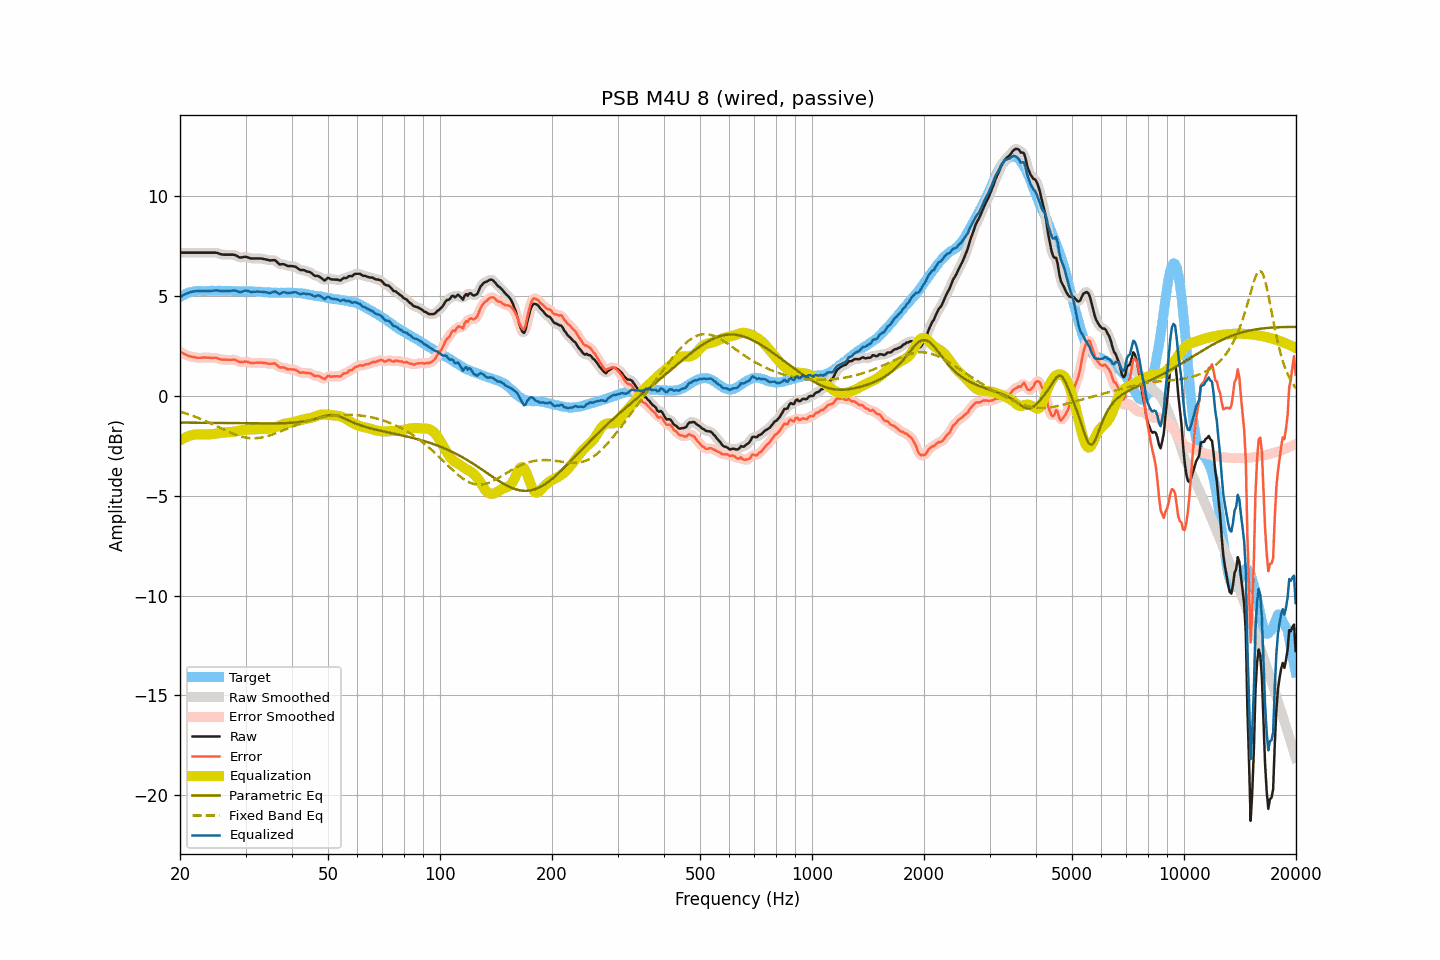

Source data for this figure (header and first rows):
frequency, raw, smoothed, error, error_smoothed, equalization, parametric_eq, fixed_band_eq, equalized_raw, equalized_smoothed, target
20.00, 7.18, 7.18, 2.23, 2.23, -2.23, -1.33, -0.79, 4.95, 4.95, 4.95
20.20, 7.18, 7.18, 2.18, 2.18, -2.18, -1.34, -0.81, 5.00, 5.00, 5.00
20.40, 7.18, 7.18, 2.13, 2.13, -2.13, -1.34, -0.84, 5.05, 5.05, 5.05
20.61, 7.18, 7.18, 2.10, 2.09, -2.09, -1.34, -0.86, 5.09, 5.09, 5.08
20.81, 7.18, 7.18, 2.05, 2.05, -2.05, -1.34, -0.89, 5.13, 5.13, 5.13
21.02, 7.18, 7.18, 2.01, 2.02, -2.02, -1.34, -0.91, 5.16, 5.16, 5.17
21.23, 7.18, 7.18, 1.99, 1.99, -1.99, -1.34, -0.94, 5.19, 5.19, 5.19
21.44, 7.18, 7.18, 1.97, 1.97, -1.97, -1.34, -0.97, 5.21, 5.21, 5.21
21.66, 7.18, 7.18, 1.95, 1.95, -1.95, -1.34, -1.00, 5.23, 5.23, 5.23
21.87, 7.18, 7.18, 1.94, 1.94, -1.94, -1.34, -1.03, 5.24, 5.24, 5.24
22.09, 7.18, 7.18, 1.92, 1.92, -1.93, -1.34, -1.06, 5.25, 5.25, 5.26
22.31, 7.18, 7.18, 1.91, 1.92, -1.92, -1.34, -1.09, 5.26, 5.26, 5.27
22.54, 7.18, 7.18, 1.91, 1.91, -1.92, -1.34, -1.12, 5.26, 5.26, 5.26
22.76, 7.18, 7.18, 1.91, 1.92, -1.92, -1.35, -1.16, 5.26, 5.26, 5.26
22.99, 7.18, 7.18, 1.92, 1.92, -1.92, -1.35, -1.19, 5.26, 5.26, 5.25
23.22, 7.18, 7.18, 1.93, 1.92, -1.92, -1.35, -1.22, 5.26, 5.26, 5.25
23.45, 7.18, 7.18, 1.93, 1.92, -1.92, -1.35, -1.26, 5.26, 5.26, 5.25
23.69, 7.18, 7.18, 1.92, 1.92, -1.92, -1.35, -1.29, 5.26, 5.26, 5.26
23.92, 7.18, 7.18, 1.92, 1.91, -1.92, -1.35, -1.33, 5.26, 5.26, 5.26
24.16, 7.18, 7.18, 1.91, 1.91, -1.92, -1.35, -1.37, 5.26, 5.26, 5.27
24.40, 7.18, 7.18, 1.90, 1.91, -1.91, -1.35, -1.40, 5.27, 5.27, 5.28
24.65, 7.18, 7.18, 1.91, 1.91, -1.90, -1.35, -1.44, 5.28, 5.28, 5.27
24.89, 7.18, 7.18, 1.91, 1.91, -1.89, -1.35, -1.48, 5.29, 5.29, 5.27
25.14, 7.17, 7.16, 1.90, 1.89, -1.88, -1.36, -1.52, 5.29, 5.28, 5.27
25.39, 7.14, 7.14, 1.86, 1.87, -1.86, -1.36, -1.56, 5.27, 5.27, 5.28
25.65, 7.11, 7.11, 1.83, 1.84, -1.85, -1.36, -1.60, 5.26, 5.26, 5.27
25.91, 7.09, 7.09, 1.83, 1.82, -1.84, -1.36, -1.64, 5.25, 5.25, 5.26
26.16, 7.08, 7.08, 1.82, 1.82, -1.83, -1.36, -1.67, 5.25, 5.25, 5.26
26.43, 7.08, 7.08, 1.82, 1.82, -1.82, -1.36, -1.71, 5.26, 5.26, 5.26
26.69, 7.08, 7.08, 1.82, 1.81, -1.82, -1.36, -1.75, 5.26, 5.26, 5.26
26.96, 7.08, 7.08, 1.81, 1.81, -1.82, -1.36, -1.79, 5.26, 5.26, 5.27
27.23, 7.08, 7.08, 1.81, 1.81, -1.82, -1.36, -1.82, 5.26, 5.26, 5.27
27.50, 7.08, 7.08, 1.81, 1.82, -1.81, -1.36, -1.86, 5.27, 5.27, 5.27
27.77, 7.08, 7.08, 1.82, 1.82, -1.80, -1.37, -1.89, 5.28, 5.28, 5.25
28.05, 7.07, 7.06, 1.82, 1.81, -1.78, -1.37, -1.92, 5.28, 5.28, 5.25
28.33, 7.03, 7.03, 1.79, 1.78, -1.77, -1.37, -1.95, 5.26, 5.26, 5.24
28.62, 6.99, 6.99, 1.75, 1.74, -1.76, -1.37, -1.98, 5.23, 5.23, 5.24
28.90, 6.94, 6.95, 1.69, 1.71, -1.74, -1.37, -2.01, 5.20, 5.21, 5.25
29.19, 6.94, 6.94, 1.70, 1.70, -1.73, -1.37, -2.03, 5.21, 5.21, 5.24
29.48, 6.95, 6.95, 1.69, 1.70, -1.71, -1.37, -2.05, 5.24, 5.24, 5.25
29.78, 6.97, 6.96, 1.73, 1.72, -1.70, -1.37, -2.07, 5.27, 5.26, 5.24
30.08, 6.97, 6.96, 1.72, 1.72, -1.69, -1.37, -2.09, 5.28, 5.27, 5.25
30.38, 6.95, 6.95, 1.71, 1.70, -1.68, -1.37, -2.10, 5.26, 5.26, 5.24
30.68, 6.92, 6.92, 1.68, 1.68, -1.68, -1.37, -2.11, 5.24, 5.24, 5.24
30.99, 6.89, 6.90, 1.65, 1.66, -1.68, -1.37, -2.12, 5.21, 5.22, 5.24
31.30, 6.89, 6.89, 1.66, 1.65, -1.67, -1.38, -2.12, 5.22, 5.21, 5.23
31.61, 6.89, 6.89, 1.66, 1.66, -1.67, -1.38, -2.12, 5.22, 5.22, 5.23
31.93, 6.89, 6.89, 1.66, 1.66, -1.66, -1.38, -2.12, 5.22, 5.22, 5.23
32.24, 6.89, 6.89, 1.67, 1.67, -1.66, -1.38, -2.11, 5.23, 5.23, 5.22
32.57, 6.89, 6.89, 1.67, 1.67, -1.66, -1.38, -2.10, 5.23, 5.23, 5.22
32.89, 6.89, 6.89, 1.67, 1.67, -1.66, -1.38, -2.09, 5.23, 5.22, 5.22
33.22, 6.88, 6.88, 1.67, 1.67, -1.66, -1.38, -2.08, 5.22, 5.22, 5.21
33.55, 6.86, 6.86, 1.65, 1.66, -1.65, -1.38, -2.06, 5.21, 5.21, 5.21
33.89, 6.85, 6.85, 1.66, 1.65, -1.65, -1.38, -2.04, 5.20, 5.20, 5.19
34.23, 6.83, 6.83, 1.63, 1.63, -1.65, -1.38, -2.02, 5.18, 5.18, 5.20
34.57, 6.81, 6.81, 1.62, 1.62, -1.64, -1.38, -2.00, 5.17, 5.17, 5.19
34.92, 6.79, 6.80, 1.61, 1.61, -1.63, -1.38, -1.97, 5.16, 5.17, 5.18
35.27, 6.80, 6.80, 1.62, 1.62, -1.61, -1.38, -1.94, 5.19, 5.19, 5.18
35.62, 6.80, 6.80, 1.62, 1.63, -1.59, -1.38, -1.92, 5.21, 5.21, 5.18
35.97, 6.81, 6.79, 1.63, 1.61, -1.57, -1.38, -1.89, 5.24, 5.22, 5.17
... 635 more rows
